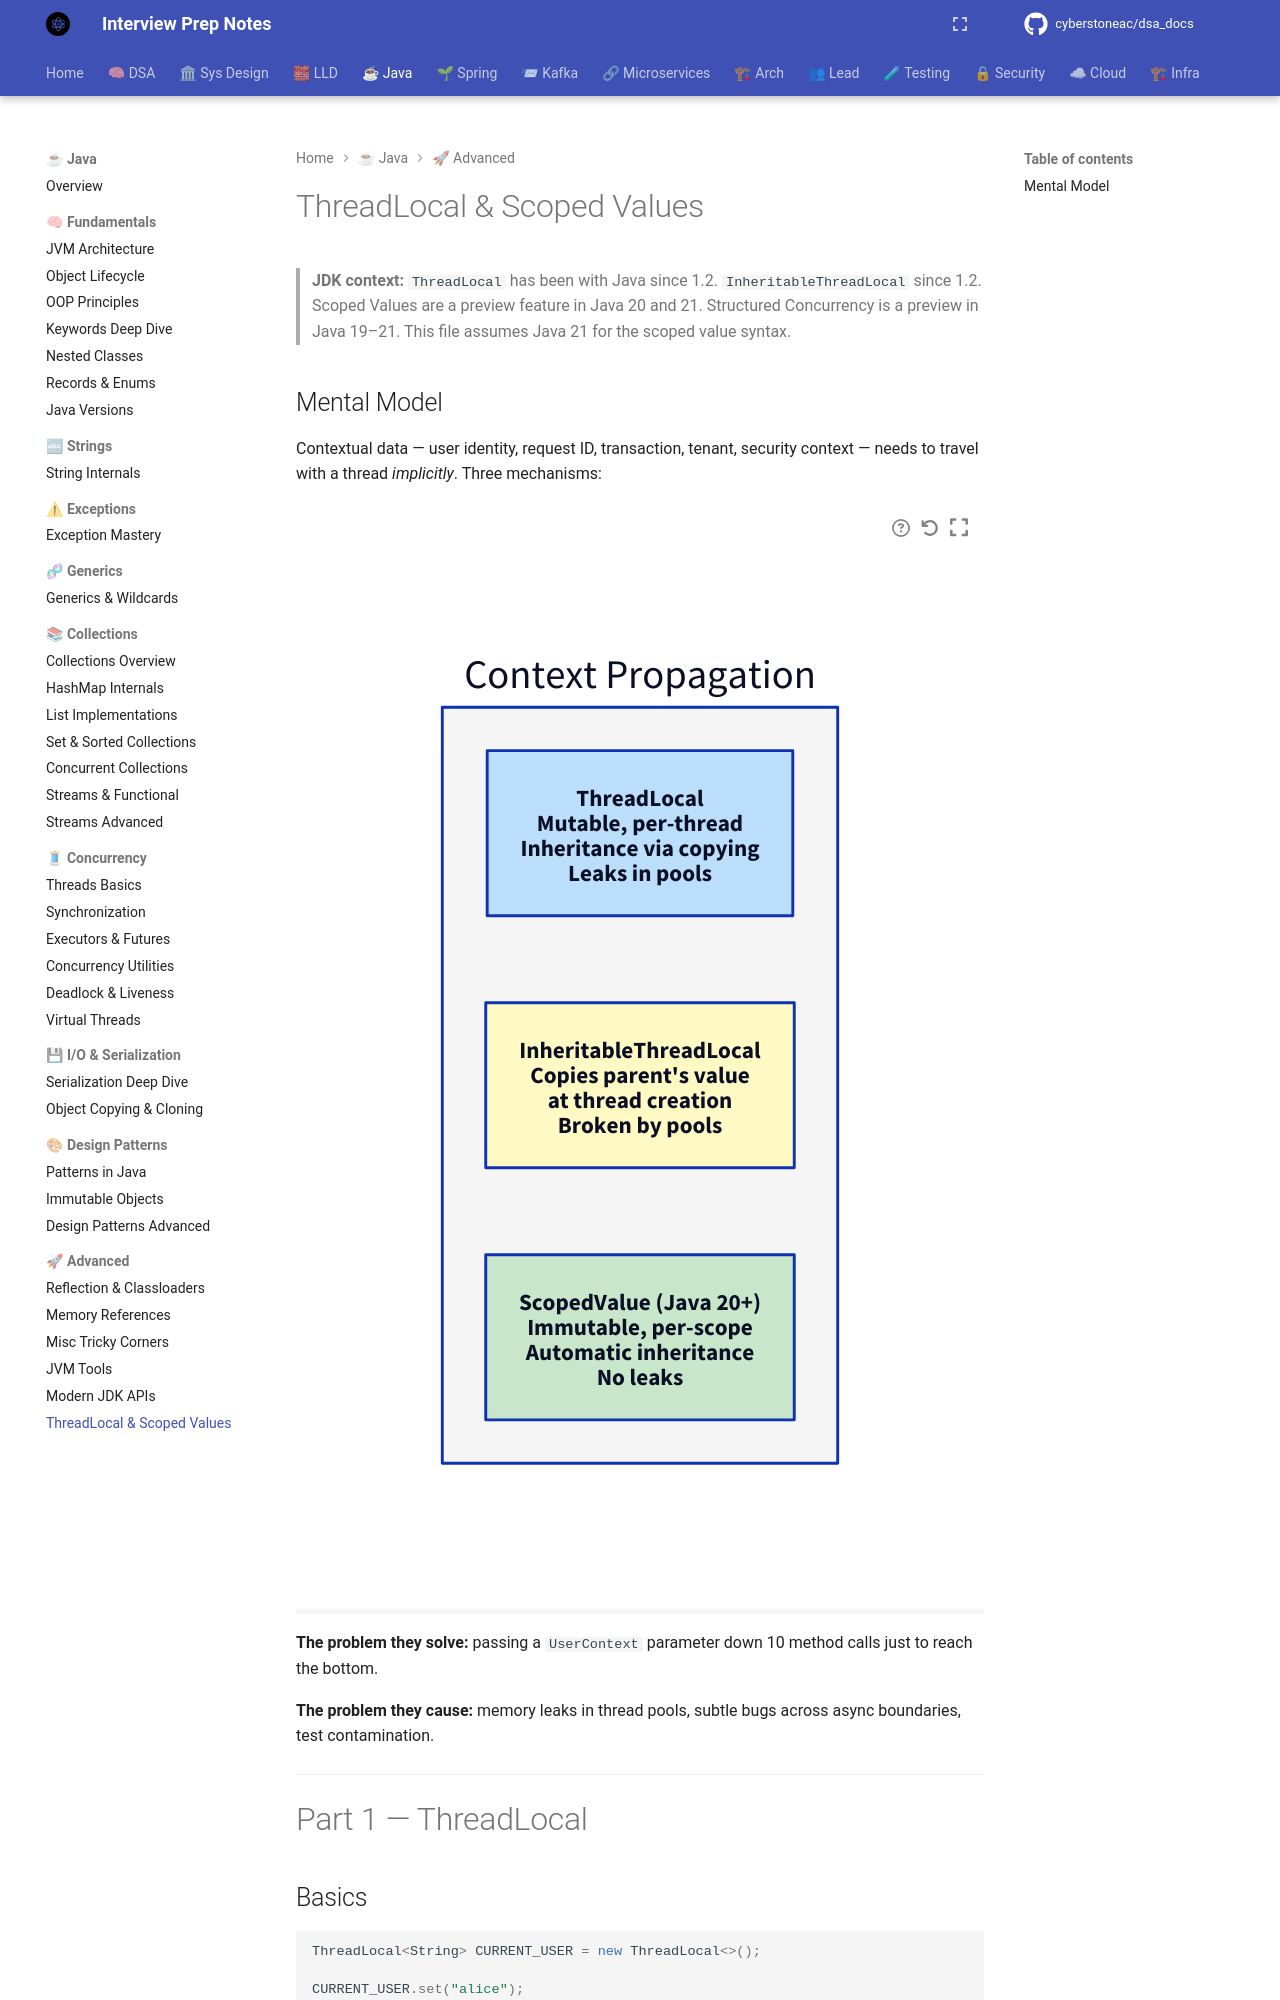

repository: cyberstoneac/dsa_docs · page: java/advanced/thread-local-and-scoped-values/index.html · generator: mkdocs

# ThreadLocal & Scoped Values

> **JDK context:** `ThreadLocal` has been with Java since 1.2.
> `InheritableThreadLocal` since 1.2. Scoped Values are a preview feature
> in Java 20 and 21. Structured Concurrency is a preview in Java 19–21.
> This file assumes Java 21 for the scoped value syntax.

## Mental Model

Contextual data — user identity, request ID, transaction, tenant, security
context — needs to travel with a thread *implicitly*. Three mechanisms:

```d2
direction: right

mechanisms: "Context Propagation" {
  style.fill: "#f5f5f5"

  threadlocal: "ThreadLocal\nMutable, per-thread\nInheritance via copying\nLeaks in pools" {
    style.fill: "#bbdefb"
  }

  inheritable: "InheritableThreadLocal\nCopies parent's value\nat thread creation\nBroken by pools" {
    style.fill: "#fff9c4"
  }

  scoped: "ScopedValue (Java 20+)\nImmutable, per-scope\nAutomatic inheritance\nNo leaks" {
    style.fill: "#c8e6c9"
  }
}
```

**The problem they solve:** passing a `UserContext` parameter down 10 method
calls just to reach the bottom.

**The problem they cause:** memory leaks in thread pools, subtle bugs across
async boundaries, test contamination.

---

# Part 1 — ThreadLocal

## Basics

```java
ThreadLocal<String> CURRENT_USER = new ThreadLocal<>();

CURRENT_USER.set("alice");
System.out.println(CURRENT_USER.get());   // alice

CURRENT_USER.remove();                     // cleanup
```

Each thread has its own value. Threads don't see each other's.

### Static final — the correct pattern

```java
private static final ThreadLocal<String> CURRENT_USER = new ThreadLocal<>();
```

- `static` — one instance shared; the *value* is per-thread
- `final` — the reference never changes

### `withInitial` — default value

```java
private static final ThreadLocal<List<String>> BUFFER =
        ThreadLocal.withInitial(ArrayList::new);

BUFFER.get().add("item");   // creates a new list per thread on first access
```

Avoids null checks.
